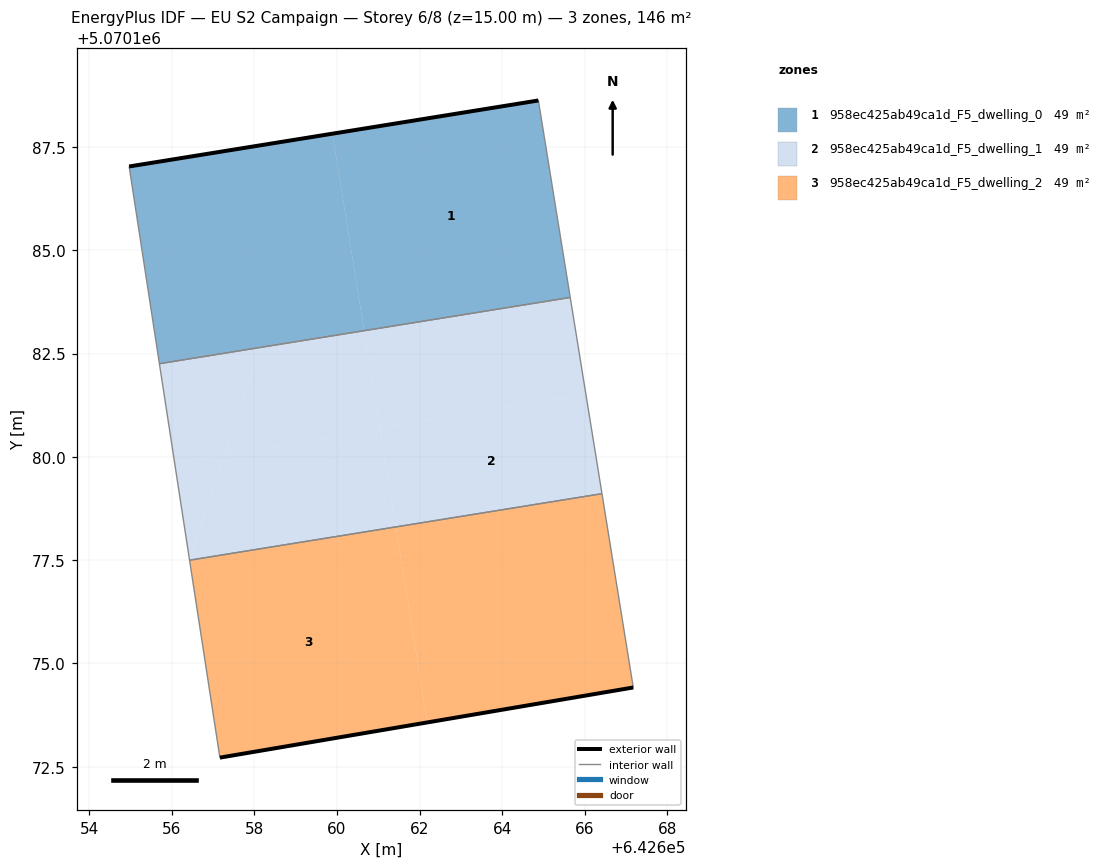
=== STOREY PLAN SPEC (per zone: floor XY polygon, exterior-wall plan segments, windows/doors) ===
zone 1: 958ec425ab49ca1d_F5_dwelling_0  (48.6 m²)
  floor: (642660.66, 5070183.06) (642659.89, 5070187.82) (642654.97, 5070187.03) (642655.70, 5070182.26)
  floor: (642665.65, 5070183.86) (642664.88, 5070188.63) (642659.89, 5070187.82) (642660.66, 5070183.06)
  exterior wall: (642654.97, 5070187.03) – (642664.88, 5070188.63)  [10.0 m]
  interior walls: 3
zone 2: 958ec425ab49ca1d_F5_dwelling_1  (48.6 m²)
  floor: (642661.05, 5070180.65) (642660.66, 5070183.06) (642658.16, 5070182.65) (642657.28, 5070180.04)
  floor: (642666.42, 5070179.11) (642666.03, 5070181.51) (642661.04, 5070180.71) (642661.43, 5070178.31)
  floor: (642666.03, 5070181.51) (642665.65, 5070183.86) (642660.66, 5070183.06) (642661.04, 5070180.71)
  floor: (642657.28, 5070180.04) (642658.16, 5070182.65) (642655.70, 5070182.26) (642656.07, 5070179.85)
  floor: (642661.05, 5070180.65) (642657.28, 5070180.04) (642656.43, 5070177.50)
  floor: (642661.43, 5070178.31) (642661.05, 5070180.65) (642656.43, 5070177.50)
  floor: (642656.43, 5070177.50) (642657.28, 5070180.04) (642656.07, 5070179.85)
  interior walls: 4
zone 3: 958ec425ab49ca1d_F5_dwelling_2  (48.6 m²)
  floor: (642662.19, 5070173.57) (642661.43, 5070178.31) (642656.43, 5070177.50) (642657.17, 5070172.72)
  floor: (642667.17, 5070174.42) (642666.42, 5070179.11) (642661.43, 5070178.31) (642662.19, 5070173.57)
  exterior wall: (642667.17, 5070174.42) – (642657.17, 5070172.72)  [10.2 m]
  interior walls: 3

=== DERIVED (storey summary) ===
Building: EU S2 Campaign
Storey: 6 of 8  (floor level z = 15.00 m)
Storey gross floor area: 145.7 m²
Zones on this storey: 3
  - 958ec425ab49ca1d_F5_dwelling_0: floor 48.6 m²; exterior wall 10.0 m (30.1 m²); WWR 0.0%
  - 958ec425ab49ca1d_F5_dwelling_1: floor 48.6 m²
  - 958ec425ab49ca1d_F5_dwelling_2: floor 48.6 m²; exterior wall 10.2 m (30.5 m²); WWR 0.0%
Zone adjacency (shared interzone walls):
  - 958ec425ab49ca1d_F5_dwelling_0 ↔ 958ec425ab49ca1d_F5_dwelling_1
  - 958ec425ab49ca1d_F5_dwelling_1 ↔ 958ec425ab49ca1d_F5_dwelling_2